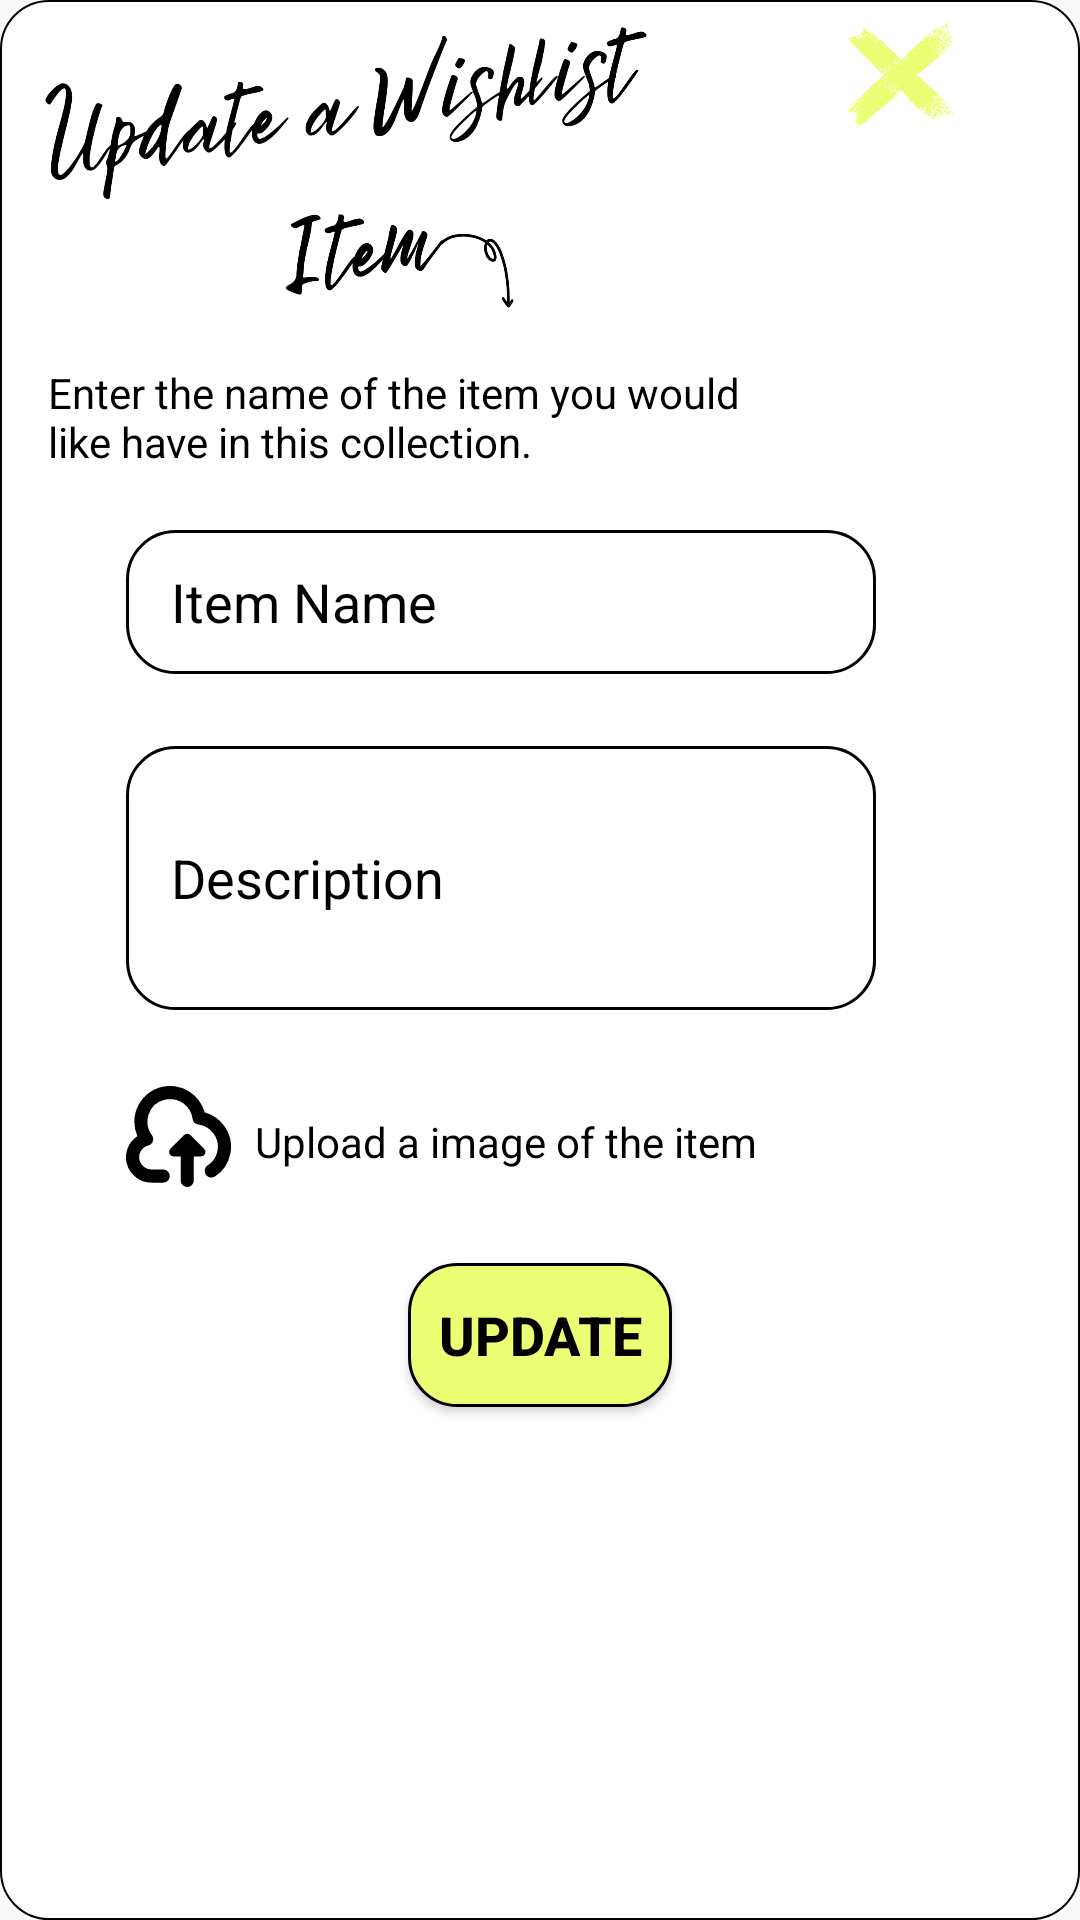

Here is an Android app screen rendered from its layout file. Give the layout XML and the strings, colors and styles it references.
<!-- AndroidManifest.xml: application theme Theme.CollectEBILs -->
<!-- res/layout/update_wishlist_window.xml -->
<?xml version="1.0" encoding="utf-8"?>
<androidx.constraintlayout.widget.ConstraintLayout xmlns:android="http://schemas.android.com/apk/res/android"
    xmlns:app="http://schemas.android.com/apk/res-auto"
    android:layout_width="330dp"
    android:layout_height="wrap_content"
    android:layout_gravity="center"
    android:layout_marginTop="10dp"
    android:layout_marginBottom="10dp"
    android:background="@drawable/popup_background">

    <LinearLayout
        android:layout_width="match_parent"
        android:layout_height="wrap_content"
        android:orientation="vertical"
        android:layout_centerHorizontal="true"
        android:layout_centerVertical="true"
        app:layout_constraintStart_toStartOf="parent"
        app:layout_constraintTop_toTopOf="parent">

        <Button
            android:id="@+id/closeBtn"
            android:layout_width="50dp"
            android:layout_height="50dp"
            android:layout_marginStart="275dp"
            android:background="@drawable/highlighter_cross" />

        <ImageView
            android:id="@+id/imageView4"
            android:layout_width="330dp"
            android:layout_height="111dp"
            android:layout_marginStart="-50dp"
            android:layout_marginTop="-50dp"
            android:src="@drawable/lb_update_an_item_wishlist"
            app:tint="?attr/colorSecondary"/>

        <TextView
            android:id="@+id/textView4"
            android:layout_width="250dp"
            android:layout_height="wrap_content"
            android:layout_marginStart="16dp"
            android:layout_marginTop="10dp"
            android:text="Enter the name of the item you would like have in this collection."
            android:textColor="?attr/colorOnPrimary"  />

        <EditText
            android:id="@+id/enterWishlistItemName"
            android:layout_width="250dp"
            android:layout_height="48dp"
            android:layout_marginStart="42dp"
            android:layout_marginTop="20dp"
            android:background="@drawable/round_edit_text"
            android:hint="Item Name"
            android:paddingStart="15dp"
            android:textColorHint="?attr/colorOnPrimary"
            android:textColor="?attr/colorOnPrimary"/>

        <EditText
            android:id="@+id/enterWishlistItemDescription"
            android:layout_width="250dp"
            android:layout_height="88dp"
            android:layout_marginStart="42dp"
            android:layout_marginTop="24dp"
            android:background="@drawable/round_edit_text"
            android:hint="Description"
            android:paddingStart="15dp"
            android:textColorHint="?attr/colorOnPrimary"
            android:textColor="?attr/colorOnPrimary"
            android:inputType="textMultiLine" />

        <Button
            android:id="@+id/btnUploadWishlist"
            android:layout_width="35dp"
            android:layout_height="35dp"
            android:layout_marginStart="42dp"
            android:layout_marginTop="24dp"
            android:background="@drawable/ic_upload_image" />

        <TextView
            android:id="@+id/textView3"
            android:layout_width="200dp"
            android:layout_height="wrap_content"
            android:layout_marginStart="85dp"
            android:layout_marginTop="-25dp"
            android:layout_marginBottom="16dp"
            android:text="Upload a image of the item"
            android:textColor="?attr/colorOnPrimary"  />

        <Button
            android:id="@+id/btnAddWishlist"
            android:layout_width="wrap_content"
            android:layout_height="wrap_content"
            android:layout_gravity="center_horizontal"
            android:layout_marginTop="15dp"
            android:layout_marginBottom="20dp"
            android:background="@drawable/round_button_1"
            android:textColor="@color/black"
            android:padding="10dp"
            android:text="Update"
            android:textSize="18sp"
            android:textStyle="bold" />

    </LinearLayout>
</androidx.constraintlayout.widget.ConstraintLayout>
<!-- resources referenced by this layout -->
<resources>
  <color name="black">#FF000000</color>
  <!-- drawable highlighter_cross: png bitmap (drawable, 449827 bytes) -->
  <!-- drawable ic_upload_image (drawable) -->
  <vector xmlns:android="http://schemas.android.com/apk/res/android"
      android:width="512dp"
      android:height="512dp"
      android:viewportWidth="24"
      android:viewportHeight="24">
    <path
        android:fillColor="?attr/colorSecondary"
        android:pathData="M22.419,10a8.269,8.269 0,0 0,-4.442 -3.063A8.185,8.185 0,0 0,8.258 1.111,8.174 8.174,0 0,0 2.6,12.375 5.781,5.781 0,0 0,0.188 18.694,5.85 5.85,0 0,0 5.944,23H8.5A1.5,1.5 0,0 0,10 21.5h0A1.5,1.5 0,0 0,8.5 20H5.944A2.893,2.893 0,0 1,3.1 17.958a2.8,2.8 0,0 1,2 -3.446,1.5 1.5,0 0,0 0.83,-2.346A5.2,5.2 0,0 1,5.119 7.6a5.1,5.1 0,0 1,3.7 -3.539,5.589 5.589,0 0,1 1.264,-0.147 5.14,5.14 0,0 1,3.118 1.042,5.216 5.216,0 0,1 2.014,3.442 1.508,1.508 0,0 0,1.288 1.3A5.227,5.227 0,0 1,20 11.774a5.155,5.155 0,0 1,0.92 3.958,5.031 5.031,0 0,1 -2.246,3.319A1.5,1.5 0,0 0,18 20.307h0a1.515,1.515 0,0 0,2.313 1.3,8.016 8.016,0 0,0 3.565,-5.363A8.127,8.127 0,0 0,22.419 10Z"/>
    <path
        android:fillColor="?attr/colorSecondary"
        android:pathData="M15.5,22.5V17h1.663a1,1 0,0 0,0.707 -1.707L14.707,12.13a1,1 0,0 0,-1.414 0L10.13,15.293A1,1 0,0 0,10.837 17H12.5v5.5a1.5,1.5 0,0 0,3 0Z"/>
  </vector>
  <!-- drawable lb_update_an_item_wishlist: png bitmap (drawable, 154762 bytes) -->
  <!-- drawable popup_background (drawable) -->
  <?xml version="1.0" encoding="utf-8"?>
  <shape xmlns:android="http://schemas.android.com/apk/res/android">
      <corners android:radius="16dp"/>
      <solid android:color="?attr/colorPrimary"/>
      <stroke android:width="0.5dp"
              android:color="?attr/colorSecondary"/>
  </shape>
  <!-- drawable round_button_1 (drawable) -->
  <?xml version="1.0" encoding="utf-8"?>
  <shape xmlns:android="http://schemas.android.com/apk/res/android">
  
      <corners android:radius="16dp"/>
      <solid android:color="@color/yellow"/>
      <stroke android:width="1dp"
          android:color="@color/black" />
  
  </shape>
  <!-- drawable round_edit_text (drawable) -->
  <?xml version="1.0" encoding="utf-8"?>
  <shape xmlns:android="http://schemas.android.com/apk/res/android">
  
      <corners android:radius="16dp"/>
      <solid android:color="?attr/colorPrimaryVariant"/>
      <stroke android:width="1dp"
          android:color="@color/black" />
  </shape>
  <style name="Theme.CollectEBILs" parent="@style/Theme.AppCompat.Light.NoActionBar">
          
          <item name="colorPrimary">@color/white</item>
          <item name="colorPrimaryVariant">@color/white</item>
          <item name="colorOnPrimary">@color/black</item>
          
          <item name="colorSecondary">@color/black</item>
          <item name="colorSecondaryVariant">@color/yellow</item>
          <item name="colorOnSecondary">@color/white</item>
          
          <item name="android:statusBarColor" tools:targetApi="23">@color/white</item>
          <item name="android:windowLightStatusBar" tools:targetApi="23">true</item>
          <item name="android:navigationBarColor">@color/yellow</item>
          <item name="android:windowLightNavigationBar" tools:targetApi="27">true </item>
          
      </style>
  <color name="yellow">#ECFF74</color>
  <color name="white">#FFFFFFFF</color>
</resources>
